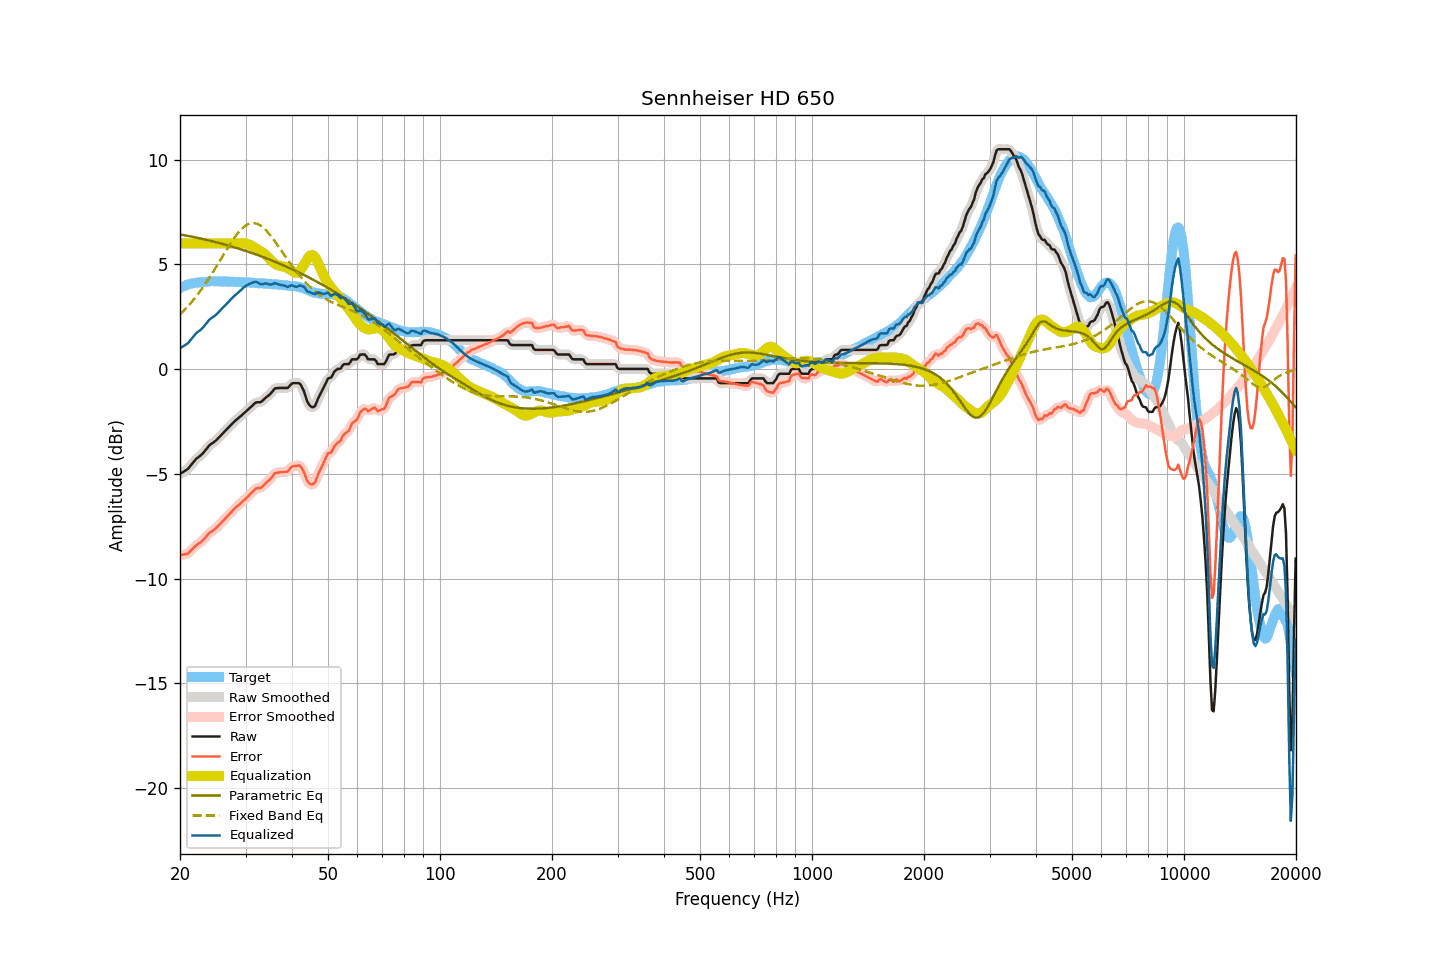

The table this chart was drawn from, first rows:
frequency, raw, smoothed, error, error_smoothed, equalization, parametric_eq, fixed_band_eq, equalized_raw, equalized_smoothed, target
20.00, -5.00, -4.99, -8.88, -8.87, 6.00, 6.43, 2.61, 1.00, 1.01, 3.88
20.20, -4.95, -4.96, -8.87, -8.87, 6.00, 6.42, 2.68, 1.05, 1.04, 3.91
20.40, -4.91, -4.92, -8.86, -8.86, 6.00, 6.41, 2.76, 1.09, 1.08, 3.94
20.61, -4.86, -4.87, -8.84, -8.85, 6.00, 6.39, 2.84, 1.14, 1.13, 3.97
20.81, -4.81, -4.81, -8.82, -8.83, 6.00, 6.38, 2.92, 1.19, 1.19, 4.01
21.02, -4.76, -4.75, -8.81, -8.79, 6.00, 6.36, 3.01, 1.24, 1.25, 4.05
21.23, -4.66, -4.67, -8.72, -8.73, 6.00, 6.35, 3.09, 1.34, 1.33, 4.06
21.44, -4.57, -4.57, -8.65, -8.66, 6.00, 6.33, 3.18, 1.43, 1.43, 4.08
21.66, -4.47, -4.47, -8.57, -8.57, 6.00, 6.32, 3.27, 1.53, 1.53, 4.10
21.87, -4.38, -4.38, -8.49, -8.49, 6.00, 6.30, 3.37, 1.62, 1.62, 4.11
22.09, -4.29, -4.30, -8.42, -8.42, 6.00, 6.28, 3.46, 1.71, 1.70, 4.13
22.31, -4.23, -4.23, -8.36, -8.36, 6.00, 6.27, 3.56, 1.77, 1.77, 4.13
22.54, -4.17, -4.17, -8.31, -8.31, 6.00, 6.25, 3.67, 1.83, 1.83, 4.14
22.76, -4.11, -4.11, -8.26, -8.25, 6.00, 6.23, 3.77, 1.89, 1.89, 4.15
22.99, -4.04, -4.04, -8.19, -8.19, 6.00, 6.22, 3.88, 1.96, 1.96, 4.15
23.22, -3.95, -3.95, -8.11, -8.11, 6.00, 6.20, 3.99, 2.05, 2.05, 4.16
23.45, -3.85, -3.85, -8.02, -8.02, 6.00, 6.18, 4.10, 2.15, 2.15, 4.17
23.69, -3.76, -3.76, -7.94, -7.93, 6.00, 6.16, 4.21, 2.24, 2.24, 4.18
23.92, -3.66, -3.67, -7.85, -7.85, 6.00, 6.14, 4.33, 2.34, 2.33, 4.18
24.16, -3.59, -3.60, -7.78, -7.79, 6.00, 6.12, 4.45, 2.41, 2.40, 4.19
24.40, -3.54, -3.54, -7.74, -7.74, 6.00, 6.11, 4.57, 2.46, 2.46, 4.20
24.65, -3.49, -3.49, -7.68, -7.68, 6.00, 6.09, 4.69, 2.51, 2.51, 4.19
24.89, -3.43, -3.43, -7.62, -7.62, 6.00, 6.07, 4.82, 2.57, 2.57, 4.19
25.14, -3.36, -3.36, -7.55, -7.55, 6.00, 6.05, 4.94, 2.64, 2.64, 4.19
25.39, -3.28, -3.28, -7.47, -7.47, 6.00, 6.03, 5.07, 2.72, 2.72, 4.19
25.65, -3.20, -3.20, -7.39, -7.39, 6.00, 6.01, 5.20, 2.80, 2.80, 4.19
25.91, -3.12, -3.12, -7.30, -7.31, 6.00, 5.99, 5.33, 2.88, 2.88, 4.18
26.16, -3.04, -3.04, -7.23, -7.22, 6.00, 5.97, 5.45, 2.96, 2.96, 4.19
26.43, -2.96, -2.96, -7.15, -7.14, 6.00, 5.94, 5.58, 3.04, 3.04, 4.18
26.69, -2.87, -2.88, -7.06, -7.06, 6.00, 5.92, 5.71, 3.13, 3.12, 4.18
26.96, -2.79, -2.80, -6.97, -6.98, 6.00, 5.90, 5.83, 3.21, 3.20, 4.18
27.23, -2.72, -2.72, -6.90, -6.90, 6.00, 5.88, 5.95, 3.28, 3.28, 4.18
27.50, -2.64, -2.64, -6.82, -6.82, 6.00, 5.86, 6.07, 3.36, 3.36, 4.18
27.77, -2.56, -2.56, -6.73, -6.73, 6.00, 5.83, 6.18, 3.44, 3.44, 4.17
28.05, -2.49, -2.49, -6.66, -6.66, 6.00, 5.81, 6.30, 3.51, 3.51, 4.17
28.33, -2.42, -2.42, -6.58, -6.58, 6.00, 5.79, 6.40, 3.58, 3.58, 4.16
28.62, -2.36, -2.36, -6.53, -6.52, 6.00, 5.76, 6.50, 3.64, 3.64, 4.16
28.90, -2.29, -2.29, -6.45, -6.45, 6.00, 5.74, 6.59, 3.71, 3.71, 4.16
29.19, -2.23, -2.23, -6.38, -6.39, 6.01, 5.72, 6.67, 3.78, 3.78, 4.15
29.48, -2.16, -2.16, -6.32, -6.32, 6.01, 5.69, 6.74, 3.85, 3.85, 4.16
29.78, -2.09, -2.09, -6.25, -6.25, 6.01, 5.67, 6.81, 3.92, 3.92, 4.16
30.08, -2.02, -2.02, -6.18, -6.18, 6.00, 5.64, 6.86, 3.98, 3.98, 4.16
30.38, -1.95, -1.95, -6.10, -6.10, 5.98, 5.62, 6.91, 4.02, 4.02, 4.14
30.68, -1.88, -1.88, -6.02, -6.02, 5.95, 5.59, 6.94, 4.06, 4.06, 4.14
30.99, -1.81, -1.81, -5.94, -5.94, 5.91, 5.56, 6.96, 4.10, 4.10, 4.13
31.30, -1.74, -1.74, -5.87, -5.87, 5.87, 5.54, 6.97, 4.13, 4.13, 4.13
31.61, -1.67, -1.67, -5.80, -5.79, 5.83, 5.51, 6.97, 4.15, 4.16, 4.12
31.93, -1.60, -1.62, -5.72, -5.73, 5.78, 5.48, 6.96, 4.18, 4.16, 4.11
32.24, -1.58, -1.59, -5.68, -5.69, 5.73, 5.46, 6.94, 4.15, 4.14, 4.10
32.57, -1.58, -1.58, -5.68, -5.68, 5.68, 5.43, 6.90, 4.10, 4.10, 4.10
32.89, -1.58, -1.57, -5.68, -5.66, 5.63, 5.40, 6.86, 4.05, 4.06, 4.09
33.22, -1.53, -1.53, -5.62, -5.62, 5.59, 5.37, 6.80, 4.05, 4.06, 4.09
33.55, -1.46, -1.46, -5.55, -5.55, 5.54, 5.34, 6.74, 4.08, 4.07, 4.09
33.89, -1.38, -1.39, -5.47, -5.48, 5.48, 5.31, 6.66, 4.09, 4.09, 4.09
34.23, -1.32, -1.32, -5.41, -5.40, 5.40, 5.28, 6.59, 4.08, 4.08, 4.08
34.57, -1.26, -1.26, -5.33, -5.34, 5.32, 5.25, 6.50, 4.06, 4.06, 4.07
34.92, -1.20, -1.19, -5.27, -5.26, 5.24, 5.22, 6.41, 4.04, 4.04, 4.07
35.27, -1.11, -1.11, -5.18, -5.16, 5.16, 5.19, 6.31, 4.05, 4.05, 4.06
35.62, -1.02, -1.02, -5.07, -5.07, 5.09, 5.16, 6.21, 4.07, 4.07, 4.05
35.97, -0.92, -0.95, -4.97, -4.99, 5.03, 5.13, 6.10, 4.11, 4.08, 4.05
... 635 more rows
